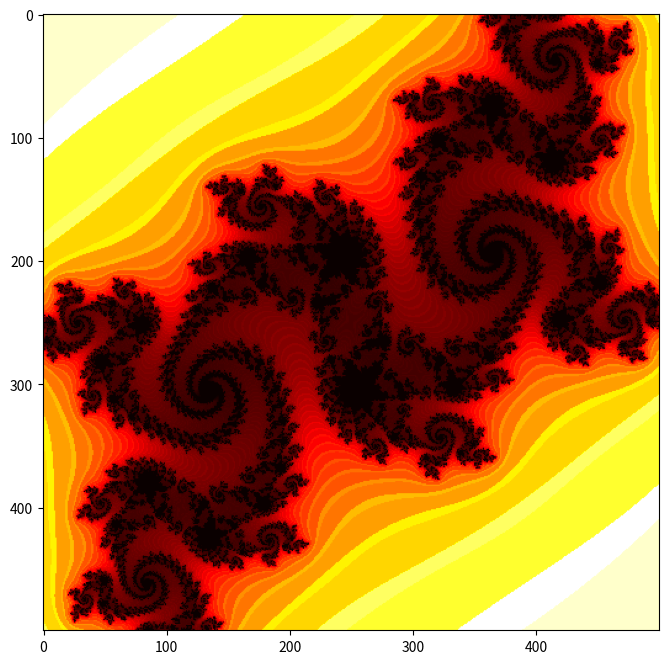
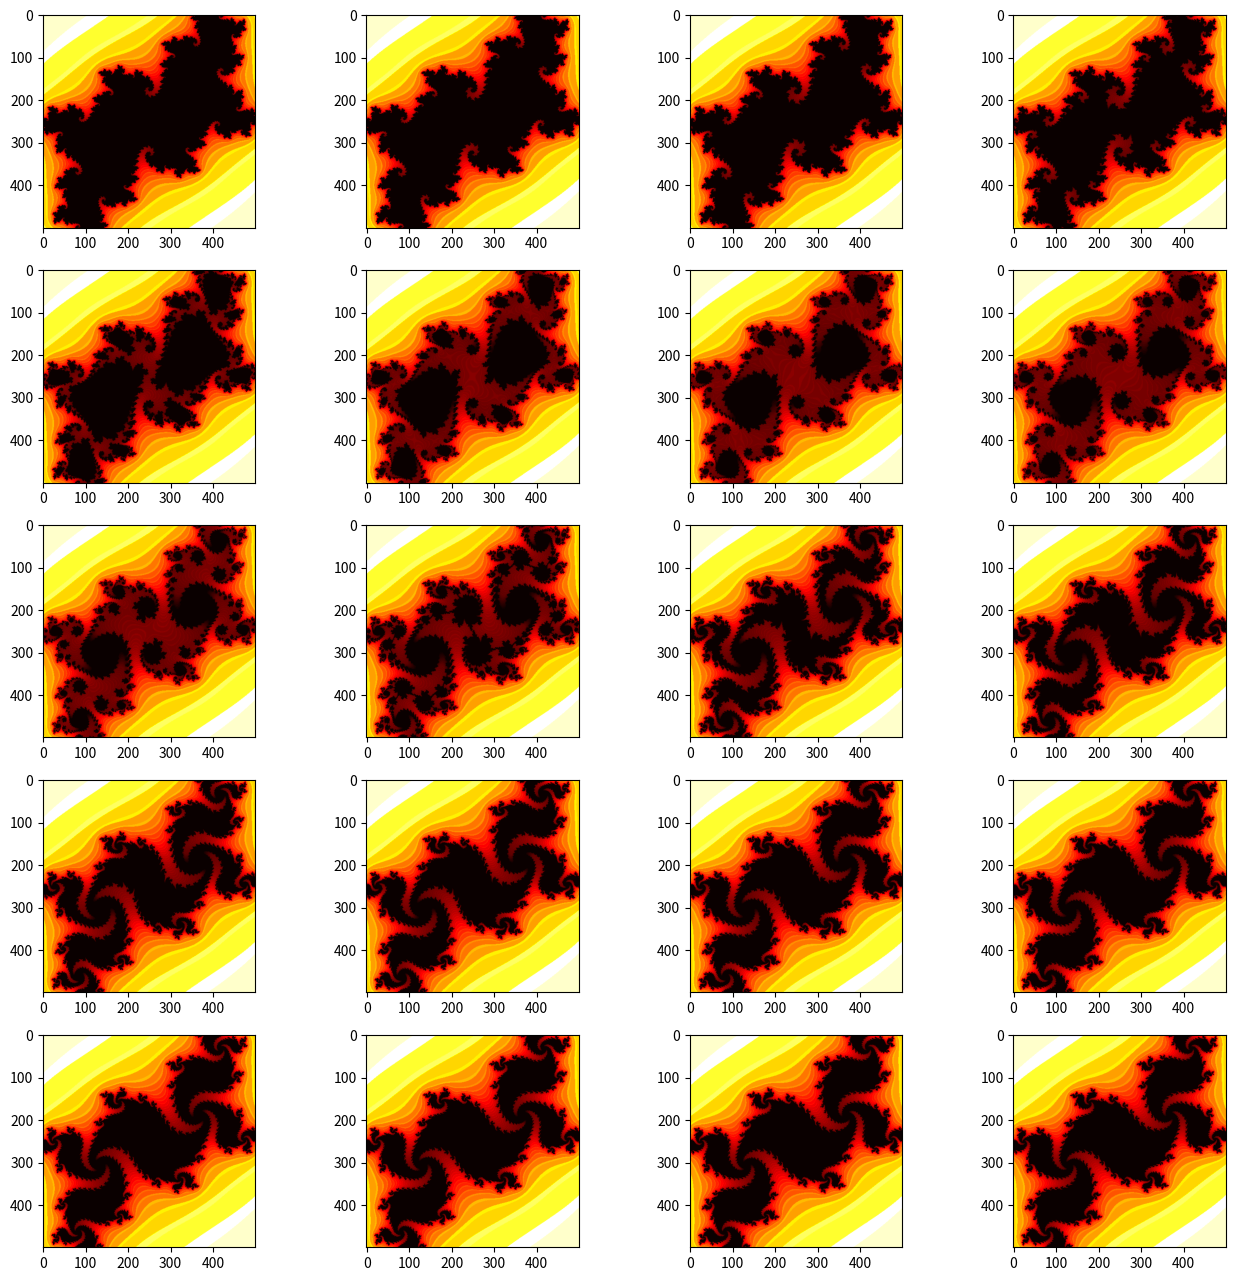
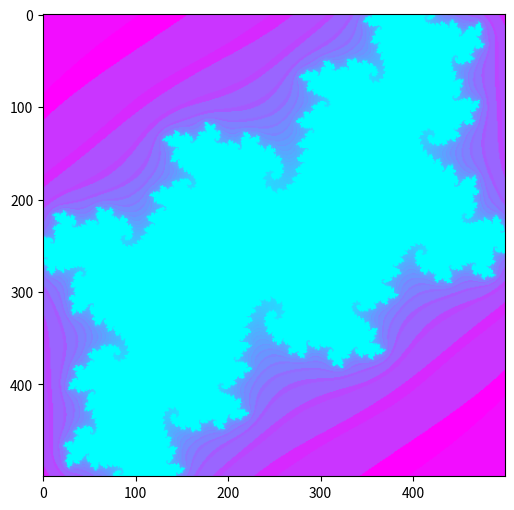
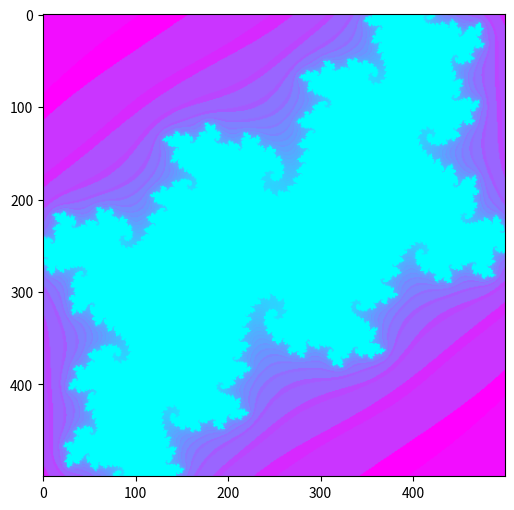
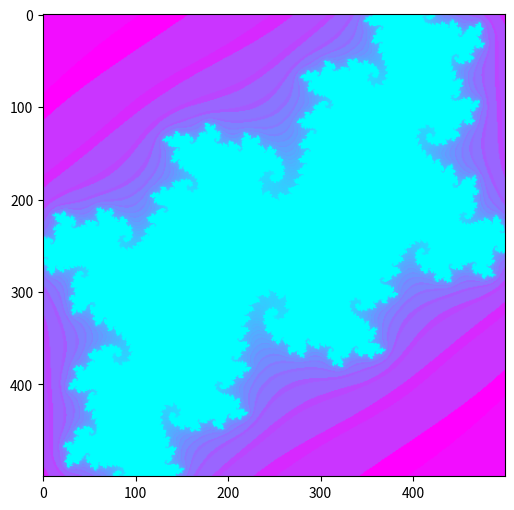
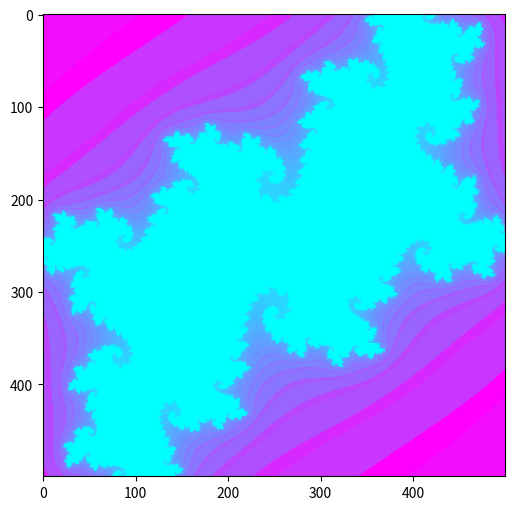
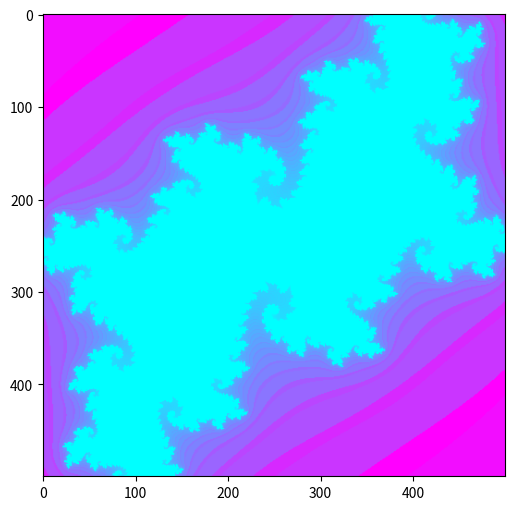
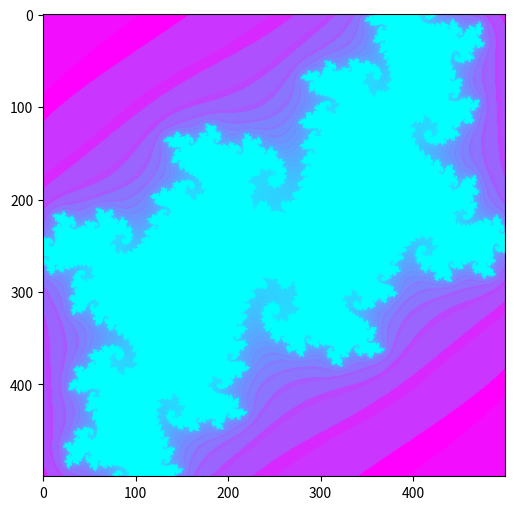
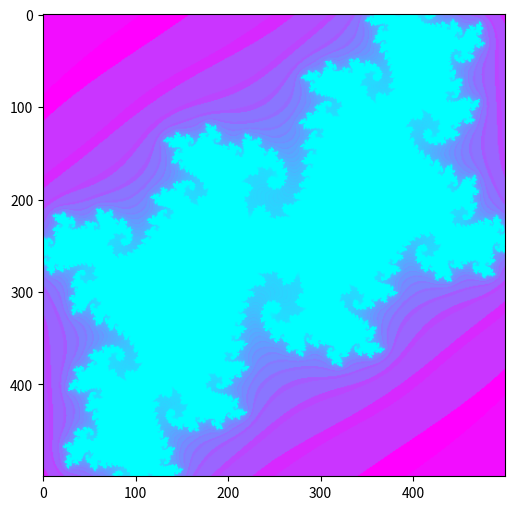
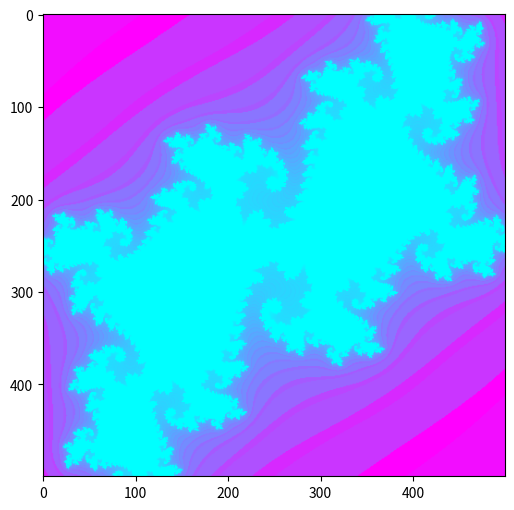
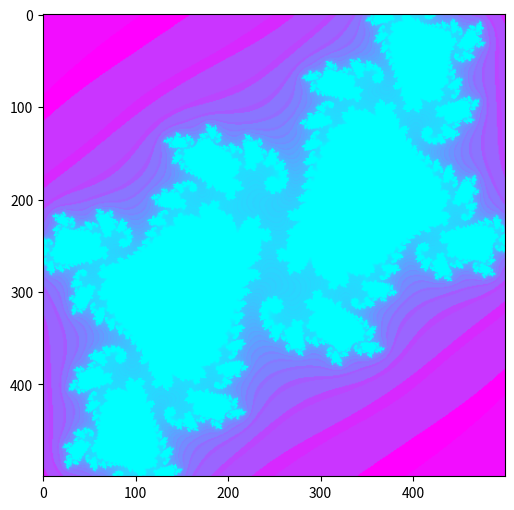
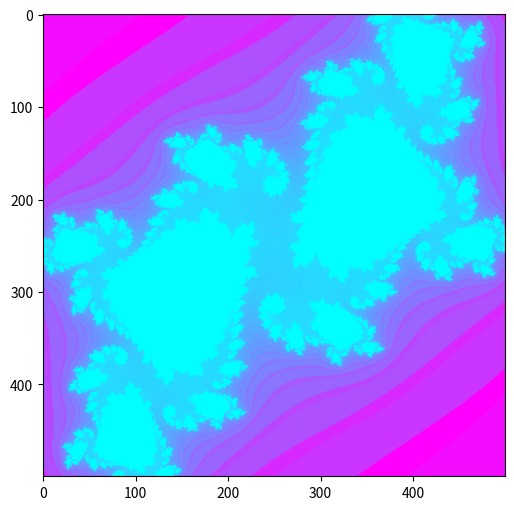
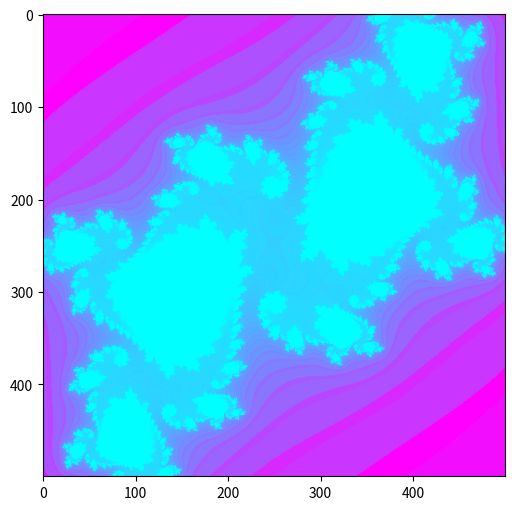
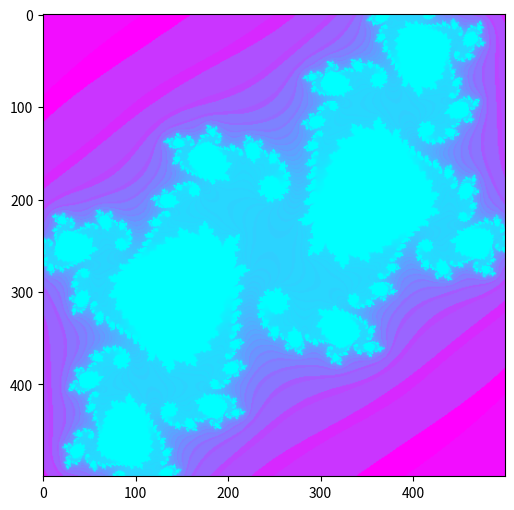
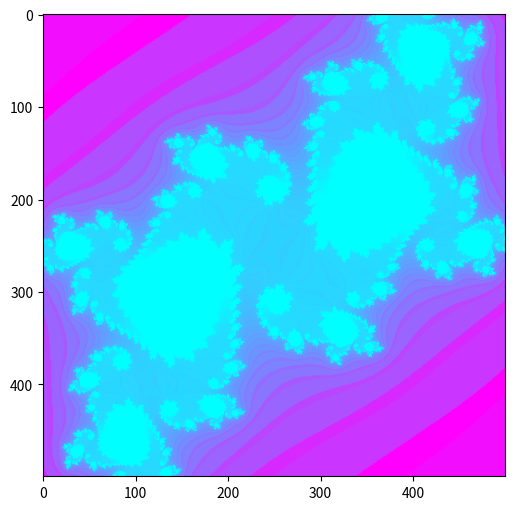
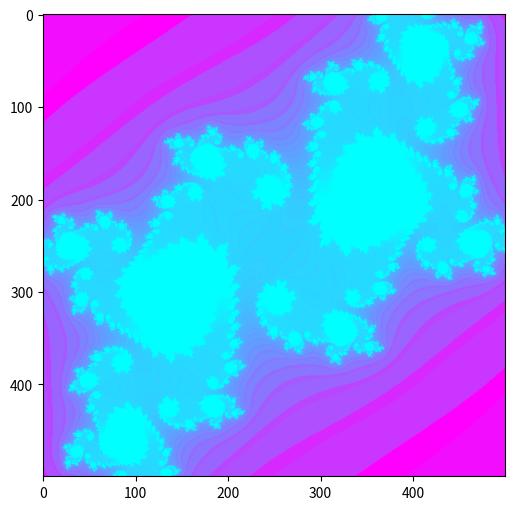

Generate these figures, in order, with matplotlib:
from __future__ import print_function , division

import matplotlib
import numpy as np
import matplotlib.pyplot as plt
import warnings
warnings.filterwarnings("ignore")

%matplotlib inline

## now, about the Julia set, 
## first we create a grid of points in the complex plane

## linspace generate equally spaced points within the interval specified
x = np.linspace(-1.,1.,500)
## same thing for the Imaginary dimension
y= 1j*x

## fill in the complex 2d array
z = x[:,np.newaxis]+y

### just to be clear, what does that do?
#z=np.zeros((len(x),len(y)),dtype=complex)
#for i in range(len(x)):
#    z[i]=x[i]+y




np.shape(z)



## we can define the function that computes a quantity relate to 
## how fast our points escape from the center of the plane.

def  how_far_we_go( z , c , rmax = 4. , itermax=100):
    a=np.zeros(np.shape(z))
    for n in  range(1,itermax) :
        ## we add some quantities only if the norm is larger than rmax
        a+=(1./n ) * ( z*np.conj(z) > rmax)
        ## and iterate the polynomial
        z = z*z + c
    return a ;

plt.rcParams['figure.figsize'] = 8, 8 

## select a complex c
c=complex(-.06,.67)
## let's compute how "how far we go" quantity
juliaset=how_far_we_go( z , c ,10.,100)
## we can simply visualize the result as a colormap
plt.imshow(juliaset,cmap='hot')
#imshow(juliaset,cmap='cool')



# we can now explor what happens with different values of c
plt.rcParams['figure.figsize'] = 16,16
fig , axes = plt.subplots(nrows=5,ncols=4)
i = 0
for axs in axes:
    for ax in axs:
        c=complex(-.06,.64+0.003*i)
        juliaset=how_far_we_go( z , c ,10.,50)
        ax.imshow(juliaset,cmap='hot')
        i+=1



import os
cwd = os.getcwd()
working_folder = os.path.join(cwd, 'julia_set_images')
if not os.path.exists(working_folder ):
    os.makedirs( working_folder )

## we can save the images as png to look them later.
plt.rcParams['figure.figsize'] = 6,6

for i in np.arange(20):
    c=complex(-.06,.64+0.0015*i)
    fig = plt.figure()
    juliaset=how_far_we_go( z , c ,10.,50)
    plt.imshow(juliaset,cmap='cool')
    plt.savefig(os.path.join(working_folder, 'juliaset_%s.png' %i) )


%reset

